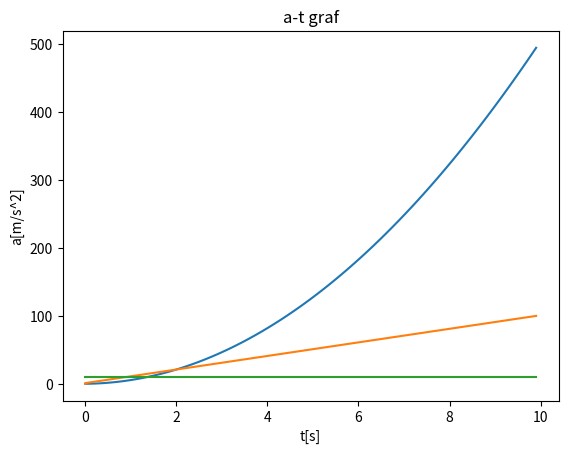

Python code for this plot:
import matplotlib.pyplot as plt
import numpy as np

t = []
v = []
a = []
x = []

m = 1.5
F = 15
dt = 0.1

t.append(0.)
v.append(0.)
x.append(0.)
a.append(F/m)
for i in range(100):
    v.append(v[i] + a[i]*dt)
    x.append(x[i] + v[i]*dt)
    t.append(i*dt)
    a.append(F/m)

plt.plot(t,x)
plt.xlabel('t[s]')
plt.ylabel('x[m]')
plt.title('x-t graf')
plt.show()

plt.plot(t,v)
plt.xlabel('t[s]')
plt.ylabel('v[m/s]')
plt.title('v-t graf')
plt.show()

plt.plot(t,a)
plt.xlabel('t[s]')
plt.ylabel('a[m/s^2]')
plt.title('a-t graf')
plt.show()